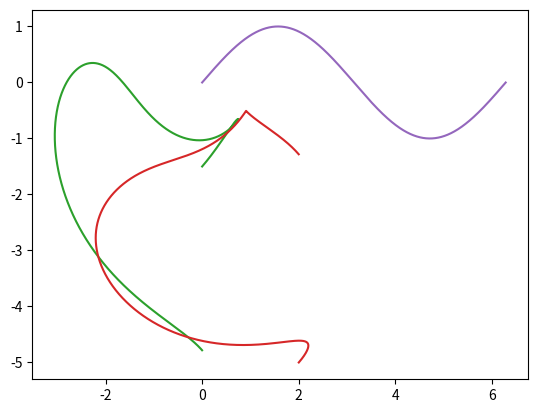

Python code for this plot:
pi = 3.141592
import matplotlib.pyplot as plt
import math

initialPos1 = [1.5, 0];
initialPos2 = [5, -2];

wavex = [0] * 10000
wavey = [0] * 10000
waveangle = [0] * 10000
distance1  = [0] * 10000
distance2  = [0] * 10000

# Angle between path point and grip point
pureangle1 = [0] * 10000
pureangle2 = [0] * 10000

# Adjusted Angle between path point and grip point to be written
angle1 = [0] * 10000
angle2 = [0] * 10000

path1x = [0] * 9999
path1y = [0] * 9999
path2x = [0] * 9999
path2y = [0] * 9999


# Generate line
for index in range (0,10000):
    wavey[index] = math.sin(index/(10000/(2*pi)))
    wavex[index] = index/(10000/(2*pi))

# Generate Instantanious Slopes
for index in range (0,9999):
    waveangle[index] = math.atan((wavey[index+1] - wavey[index]) / (wavex[index+1] - wavex[index]));


# Find Distance from path to hand
for index in range (0,9999):
    distance1[index] = math.sqrt((wavey[index] - initialPos1[1])**2 + (wavex[index] - initialPos1[0])**2);

for index in range (0,9999):
    distance2[index] = math.sqrt((wavey[index] - initialPos2[1])**2 + (wavex[index] - initialPos2[0])**2);


# Find angle from path to hand
for index in range (0,9999):
    pureangle1[index] = math.atan((wavey[index] - initialPos1[1]) / abs(wavex[index] - initialPos1[0]));
    if(wavex[index] - initialPos1[1] < 0): # adjustment based on arctan discontinuity
       pureangle1[index] = pi - pureangle1[index];

for index in range (0,9999):
    pureangle2[index] = math.atan((wavey[index] - initialPos2[1]) / abs(wavex[index] - initialPos2[0]));
    if(wavex[index] - initialPos2[1] < 0): # adjustment based on arctan discontinuity
       pureangle2[index] = pi - pureangle2[index];


# Find angle to write
for index in range (0,9999):
    angle1[index] = -(3*pi/4 - pureangle1[index] - waveangle[index]);

for index in range (0,9999):
    angle2[index] = -(3*pi/4 - pureangle2[index] - waveangle[index]);


# Create Path 1
for index in range (0,9999):
    path1x[index] = distance1[index]*math.cos(angle1[index]);
    path1y[index] = distance1[index]*math.sin(angle1[index]);

for index in range (0,9999):
    path2x[index] = distance2[index]*math.cos(angle2[index]);
    path2y[index] = distance2[index]*math.sin(angle2[index]);


#plot

plt.plot(initialPos1[0],initialPos1[1]);
plt.plot(initialPos2[0],initialPos2[1]);
plt.plot(path1x,path1y);
plt.plot(path2x,path2y);

plt.plot(wavex, wavey)
plt.show()

